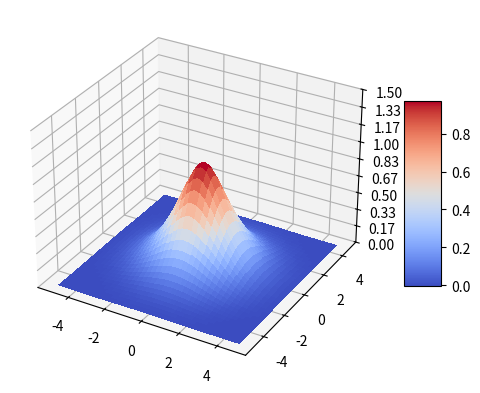

Recreate this plot in Python.
import matplotlib.pyplot as pltfrom matplotlib import cmfrom matplotlib.ticker import LinearLocatorimport numpy as npfig, ax = plt.subplots(subplot_kw={"projection": "3d"})# Make data.x0 = 0;y0 = 0;xy = 1;X = np.arange(-5, 5, 0.25)Y = np.arange(-5, 5, 0.25)X, Y = np.meshgrid(X, Y)R = np.sqrt((X/xy-x0)**2 + (Y-y0)**2);Z = np.cos(R/np.pi)*(1+R)/np.exp(R);# Plot the surface.surf = ax.plot_surface(X, Y, Z, cmap=cm.coolwarm,                       linewidth=0, antialiased=False)# Customize the z axis.ax.set_zlim(0, 1.5)ax.zaxis.set_major_locator(LinearLocator(10))# A StrMethodFormatter is used automaticallyax.zaxis.set_major_formatter('{x:.02f}')# Add a color bar which maps values to colors.fig.colorbar(surf, shrink=0.5, aspect=5)plt.show()